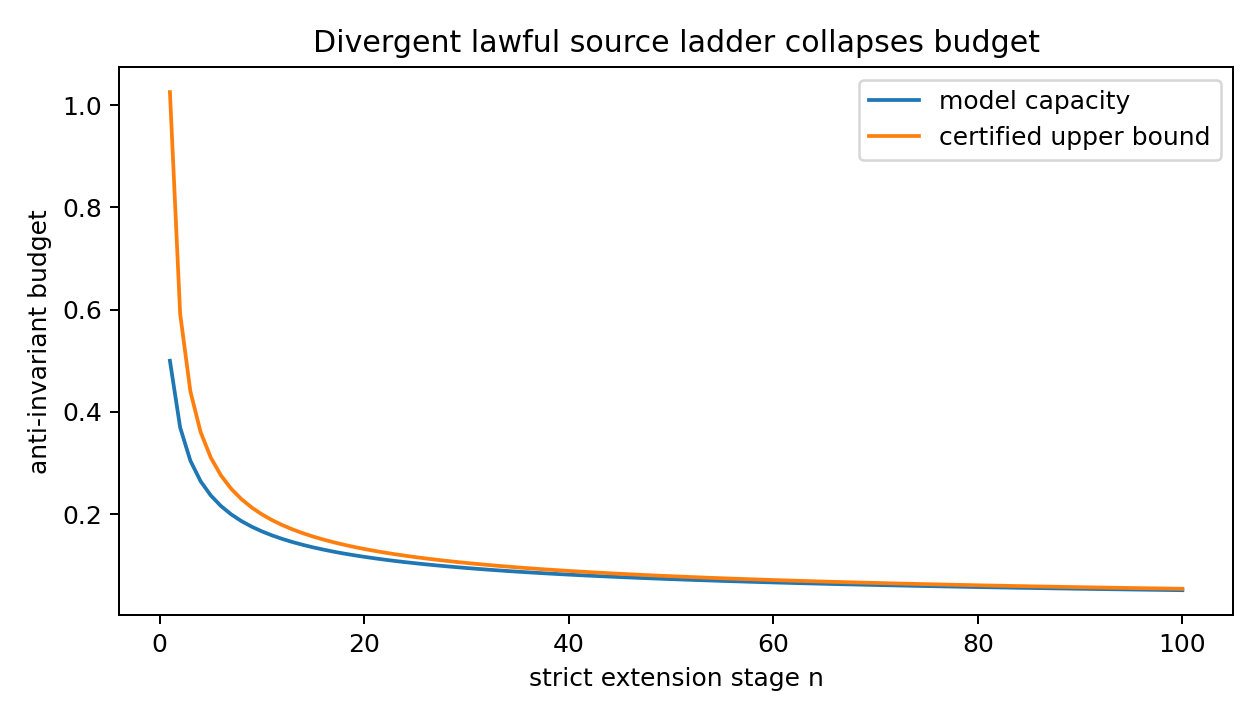

Data behind this chart, as committed beside it:
n, Lambda_cumulative, defect_allowance, effective_lambda, certified_budget_bound, actual_model_capacity
1, 1.0, 0.025, 0.975, 1.026, 0.5
2, 1.707, 0.01667, 1.69, 0.5916, 0.3694
3, 2.284, 0.0125, 2.272, 0.4401, 0.3045
4, 2.784, 0.01, 2.774, 0.3604, 0.2642
5, 3.232, 0.008333, 3.223, 0.3102, 0.2363
6, 3.64, 0.007143, 3.633, 0.2753, 0.2155
7, 4.018, 0.00625, 4.012, 0.2493, 0.1993
8, 4.371, 0.005556, 4.366, 0.229, 0.1862
9, 4.705, 0.005, 4.7, 0.2128, 0.1753
10, 5.021, 0.004545, 5.016, 0.1993, 0.1661
11, 5.323, 0.004167, 5.318, 0.188, 0.1582
12, 5.611, 0.003846, 5.607, 0.1783, 0.1513
13, 5.889, 0.003571, 5.885, 0.1699, 0.1452
14, 6.156, 0.003333, 6.152, 0.1625, 0.1397
15, 6.414, 0.003125, 6.411, 0.156, 0.1349
16, 6.664, 0.002941, 6.661, 0.1501, 0.1305
17, 6.907, 0.002778, 6.904, 0.1448, 0.1265
18, 7.142, 0.002632, 7.14, 0.1401, 0.1228
19, 7.372, 0.0025, 7.369, 0.1357, 0.1195
20, 7.595, 0.002381, 7.593, 0.1317, 0.1163
21, 7.813, 0.002273, 7.811, 0.128, 0.1135
22, 8.027, 0.002174, 8.024, 0.1246, 0.1108
23, 8.235, 0.002083, 8.233, 0.1215, 0.1083
24, 8.439, 0.002, 8.437, 0.1185, 0.1059
25, 8.639, 0.001923, 8.637, 0.1158, 0.1037
26, 8.835, 0.001852, 8.834, 0.1132, 0.1017
27, 9.028, 0.001786, 9.026, 0.1108, 0.09972
28, 9.217, 0.001724, 9.215, 0.1085, 0.09788
29, 9.403, 0.001667, 9.401, 0.1064, 0.09613
30, 9.585, 0.001613, 9.584, 0.1043, 0.09447
31, 9.765, 0.001563, 9.763, 0.1024, 0.0929
32, 9.942, 0.001515, 9.94, 0.1006, 0.0914
33, 10.12, 0.001471, 10.11, 0.09887, 0.08996
34, 10.29, 0.001429, 10.29, 0.09722, 0.0886
35, 10.46, 0.001389, 10.45, 0.09565, 0.08729
36, 10.62, 0.001351, 10.62, 0.09415, 0.08604
37, 10.79, 0.001316, 10.79, 0.09271, 0.08484
38, 10.95, 0.001282, 10.95, 0.09134, 0.08369
39, 11.11, 0.00125, 11.11, 0.09002, 0.08258
40, 11.27, 0.00122, 11.27, 0.08876, 0.08152
41, 11.42, 0.00119, 11.42, 0.08755, 0.08049
42, 11.58, 0.001163, 11.58, 0.08638, 0.0795
43, 11.73, 0.001136, 11.73, 0.08526, 0.07855
44, 11.88, 0.001111, 11.88, 0.08417, 0.07763
45, 12.03, 0.001087, 12.03, 0.08313, 0.07674
46, 12.18, 0.001064, 12.18, 0.08212, 0.07588
47, 12.32, 0.001042, 12.32, 0.08115, 0.07505
48, 12.47, 0.00102, 12.47, 0.08021, 0.07425
49, 12.61, 0.001, 12.61, 0.0793, 0.07347
50, 12.75, 0.0009804, 12.75, 0.07842, 0.07271
51, 12.89, 0.0009615, 12.89, 0.07757, 0.07198
52, 13.03, 0.0009434, 13.03, 0.07675, 0.07127
53, 13.17, 0.0009259, 13.17, 0.07594, 0.07058
54, 13.3, 0.0009091, 13.3, 0.07517, 0.06991
55, 13.44, 0.0008929, 13.44, 0.07441, 0.06926
56, 13.57, 0.0008772, 13.57, 0.07368, 0.06862
57, 13.71, 0.0008621, 13.7, 0.07297, 0.068
58, 13.84, 0.0008475, 13.84, 0.07228, 0.0674
59, 13.97, 0.0008333, 13.97, 0.0716, 0.06681
60, 14.1, 0.0008197, 14.1, 0.07095, 0.06624
... 40 more rows
